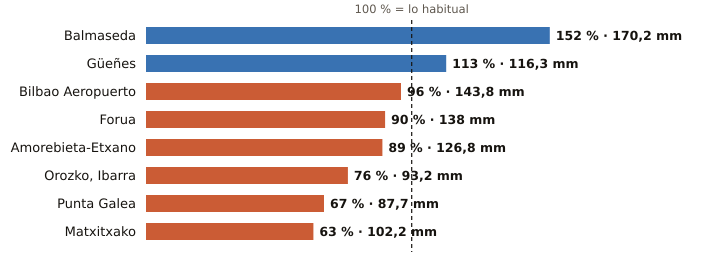

Values plotted in this chart, from the file beside it:
estacion, provincia, indicativo, mm_otono, referencia_mm, pct, periodo_referencia, hasta, hora
Balmaseda, Bizkaia, 1078C, 170.2, 111.7, 152, 2009-2025, 2026-10-20, 7
Güeñes, Bizkaia, 1078I, 116.3, 103.1, 113, 1997-2025, 2026-10-20, 7
Bilbao Aeropuerto, Bizkaia, 1082, 143.8, 150.1, 96, 1991-2020, 2026-10-20, 7
Forua, Bizkaia, 1056K, 138.0, 153.8, 90, 2009-2025, 2026-10-20, 7
Amorebieta-Etxano, Bizkaia, 1074C, 126.8, 141.7, 89, 2009-2025, 2026-10-20, 7
Orozko, Ibarra, Bizkaia, 1064L, 93.2, 123.2, 76, 2010-2025, 2026-10-20, 7
Punta Galea, Bizkaia, 1059X, 87.7, 131.6, 67, 2005-2025, 2026-10-20, 7
Matxitxako, Bizkaia, 1057B, 102.2, 161.5, 63, 1991-2020, 2026-10-20, 7
